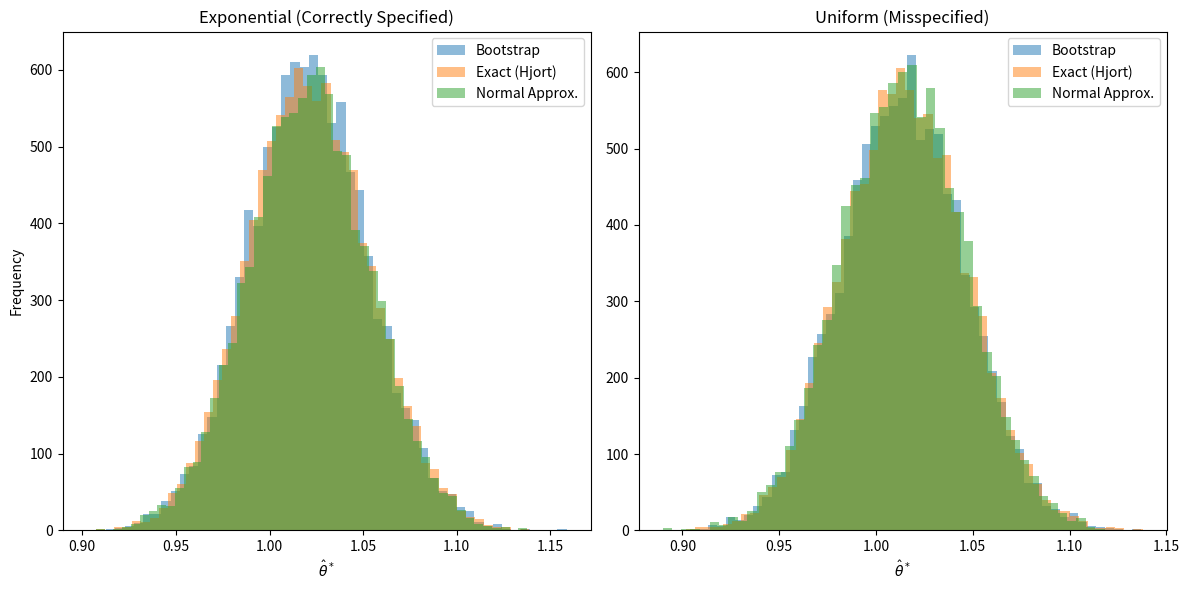

Python code for this plot: (Note: this script raises an exception after producing the figure.)
import numpy as np
import matplotlib.pyplot as plt

np.random.seed(2025)


n = 1000   
B = 10000    
theta_0 = 1   

# Correctly specified: Exponential data
X = np.random.exponential(theta_0, n)
theta_hat = np.mean(X)

# Misspecified: Uniform data
X_misspec = np.random.uniform(0, 2 * theta_0, n)
theta_hat_misspec = np.mean(X_misspec)

# Parametric Bootstrap
theta_star = []
theta_star_misspec = []
for _ in range(B):
    # Bootstrap under assumed exponential model
    X_star = np.random.exponential(theta_hat, n)
    theta_star.append(np.mean(X_star))
    X_star_misspec = np.random.exponential(theta_hat_misspec, n)
    theta_star_misspec.append(np.mean(X_star_misspec))

# Exact distribution samples 
exact_samples = theta_hat * np.random.chisquare(2 * n, B) / (2 * n)
exact_samples_misspec = theta_hat_misspec * np.random.chisquare(2 * n, B) / (2 * n)

# Normal approximation samples
normal_samples = np.random.normal(theta_hat, theta_hat / np.sqrt(n), B)
normal_samples_misspec = np.random.normal(theta_hat_misspec, theta_hat_misspec / np.sqrt(n), B)

fig, (ax1, ax2) = plt.subplots(1, 2, figsize=(12, 6))


ax1.hist(theta_star, bins=50, alpha=0.5, label='Bootstrap')
ax1.hist(exact_samples, bins=50, alpha=0.5, label='Exact (Hjort)')
ax1.hist(normal_samples, bins=50, alpha=0.5, label='Normal Approx.')
ax1.set_xlabel(r'$\hat{\theta}^*$')
ax1.set_ylabel('Frequency')
ax1.set_title('Exponential (Correctly Specified)')
ax1.legend()

ax2.hist(theta_star_misspec, bins=50, alpha=0.5, label='Bootstrap')
ax2.hist(exact_samples_misspec, bins=50, alpha=0.5, label='Exact (Hjort)')
ax2.hist(normal_samples_misspec, bins=50, alpha=0.5, label='Normal Approx.')
ax2.set_xlabel(r'$\hat{\theta}^*$')
ax2.set_title('Uniform (Misspecified)')
ax2.legend()
plt.tight_layout()
plt.savefig('figs/ex1b.pdf', format='pdf', dpi=300)
plt.show()